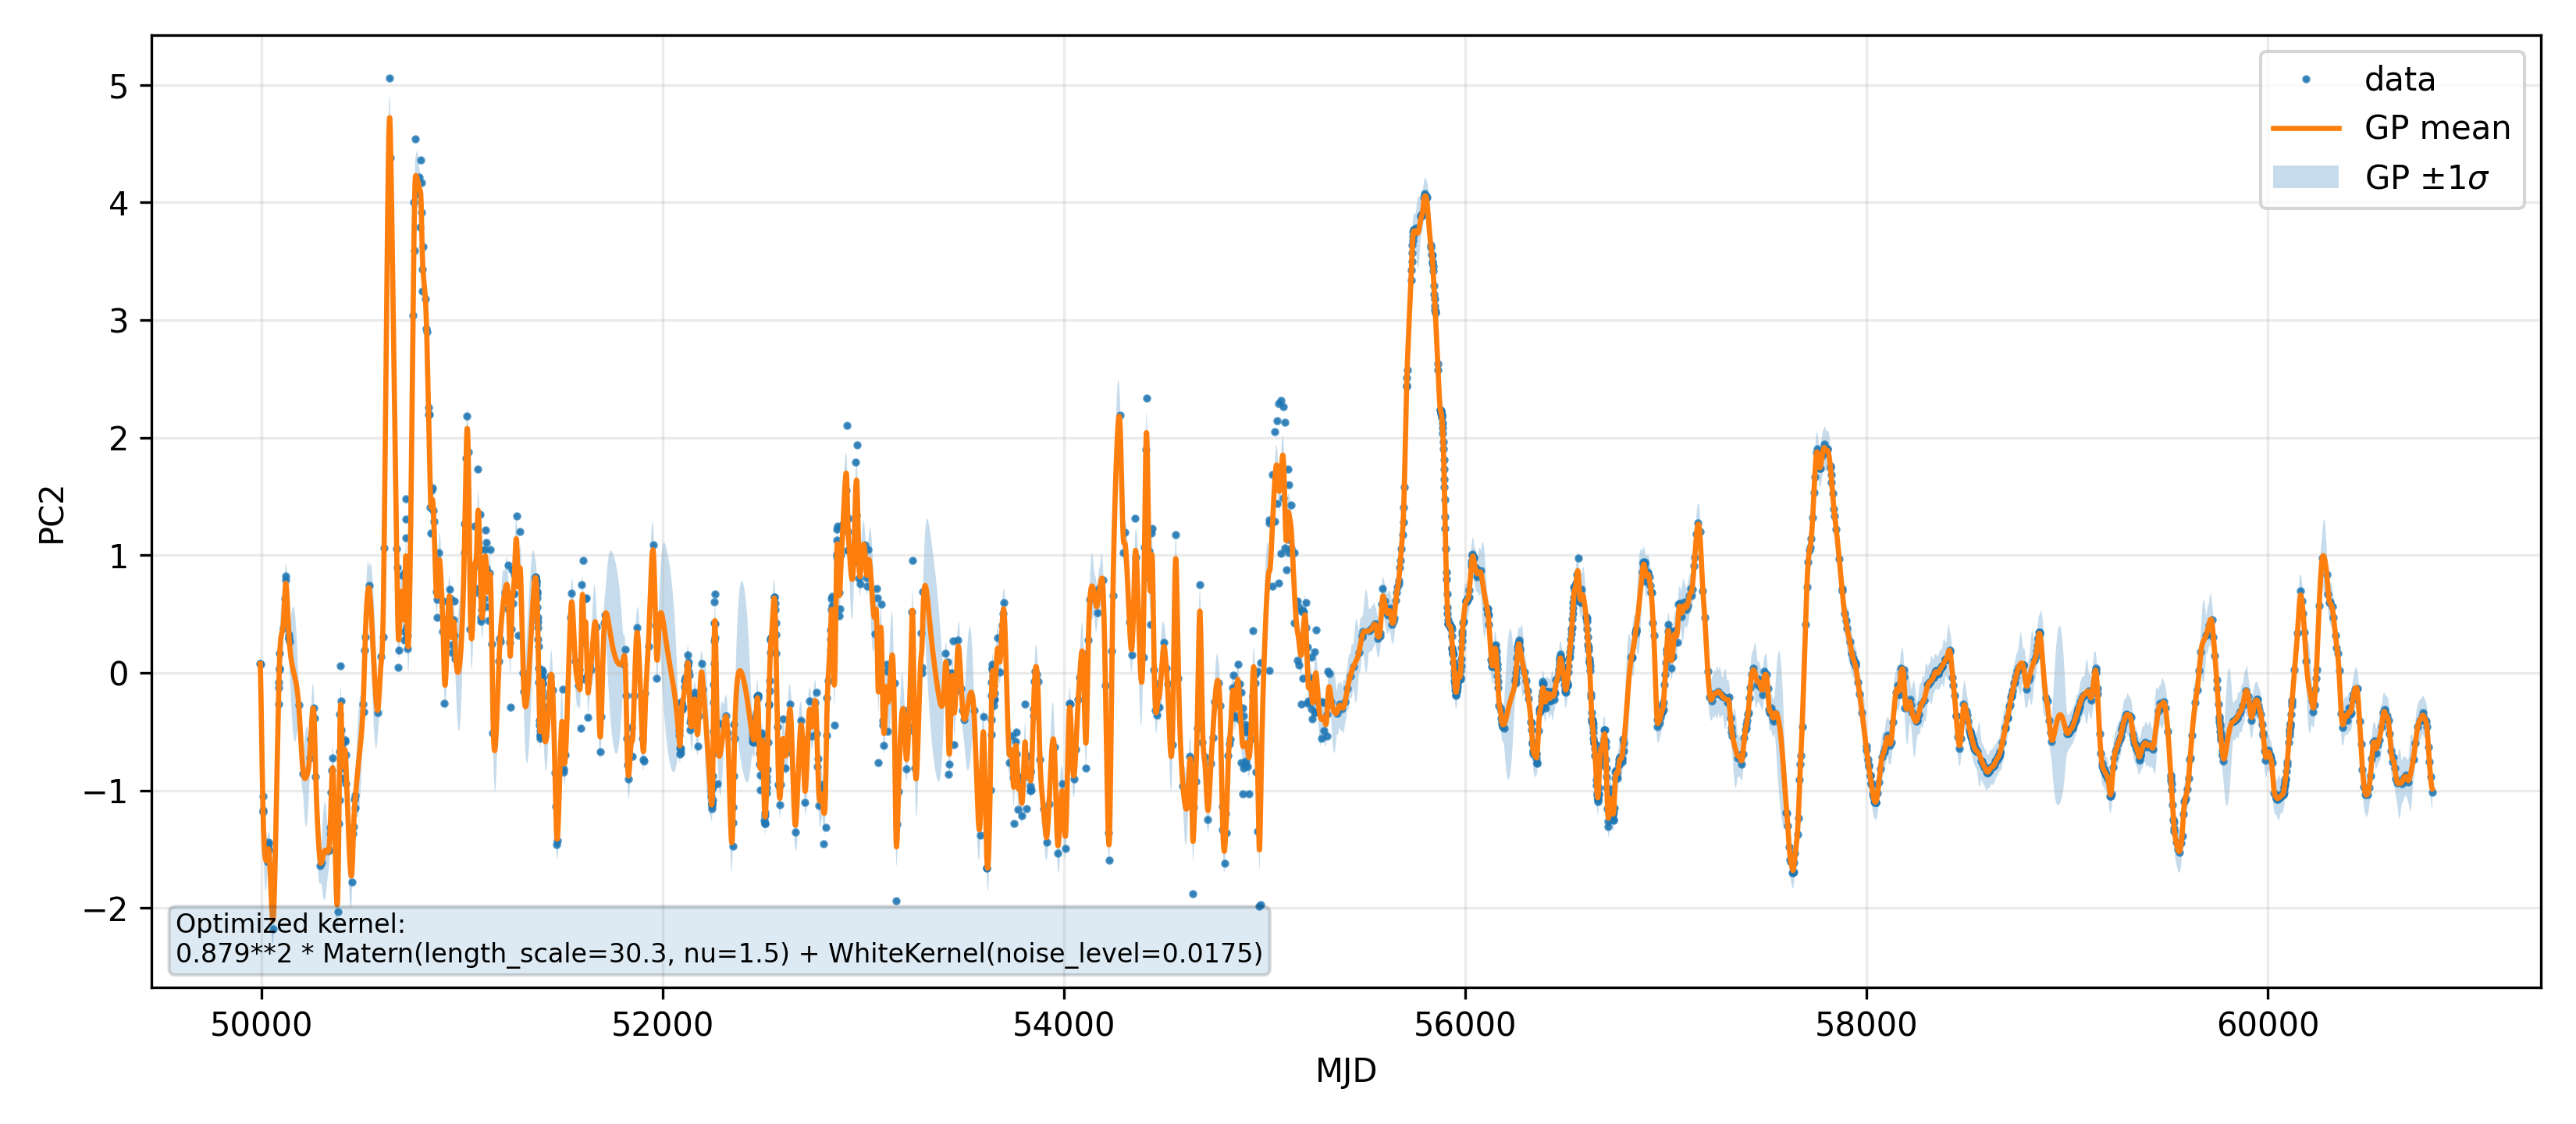

The table this chart was drawn from, first rows:
MJD, PC2_gp_mean, PC2_gp_std
49994, 0.07619, 0.1678
49995, 0.003676, 0.1638
49996, -0.07733, 0.1661
49997, -0.1658, 0.1717
49998, -0.2603, 0.178
49999, -0.3592, 0.183
50000, -0.461, 0.1855
50001, -0.5643, 0.185
50002, -0.6676, 0.1815
50003, -0.7695, 0.1753
50004, -0.8684, 0.1676
50005, -0.9629, 0.16
50006, -1.051, 0.1551
50007, -1.132, 0.1555
50008, -1.204, 0.1626
50009, -1.268, 0.1748
50010, -1.323, 0.19
50011, -1.372, 0.2065
50012, -1.415, 0.2227
50013, -1.452, 0.2378
50014, -1.483, 0.2509
50015, -1.51, 0.2616
50016, -1.533, 0.2695
50017, -1.551, 0.2746
50018, -1.567, 0.2766
50019, -1.579, 0.2756
50020, -1.588, 0.2716
50021, -1.594, 0.2646
50022, -1.597, 0.255
50023, -1.599, 0.243
50024, -1.598, 0.229
50025, -1.595, 0.2136
50026, -1.59, 0.1976
50027, -1.583, 0.1819
50028, -1.574, 0.1678
50029, -1.563, 0.1566
50030, -1.549, 0.1492
50031, -1.534, 0.1451
50032, -1.519, 0.1433
50033, -1.506, 0.1429
50034, -1.498, 0.1438
50035, -1.497, 0.1465
50036, -1.503, 0.1519
50037, -1.515, 0.1612
50038, -1.533, 0.174
50039, -1.555, 0.1892
50040, -1.582, 0.2055
50041, -1.613, 0.2217
50042, -1.647, 0.237
50043, -1.683, 0.2507
50044, -1.722, 0.2623
50045, -1.762, 0.2714
50046, -1.802, 0.2778
50047, -1.843, 0.2812
50048, -1.884, 0.2817
50049, -1.923, 0.2792
50050, -1.961, 0.2738
50051, -1.995, 0.2657
50052, -2.027, 0.2551
50053, -2.055, 0.2426
... 10,767 more rows
